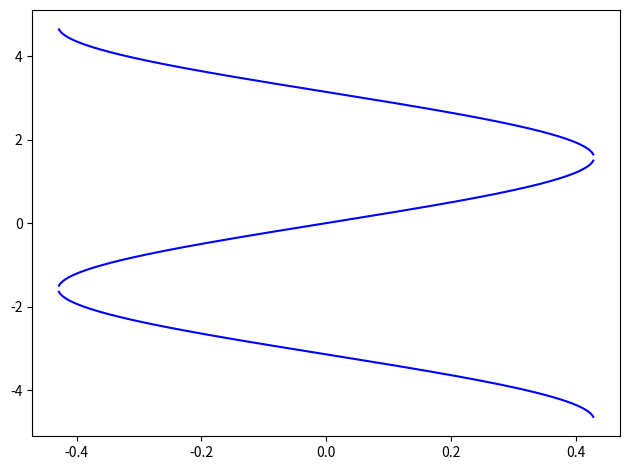

Python code for this plot:
import numpy as np
from matplotlib import pyplot as plt
from numpy import arctan, sin, sqrt, cos


def atan(x):
    return arctan(x)


def sec(x):
    return 1 / cos(x)


def f(e, x):
    return (
        atan(e * sin(x) / sqrt(-1 + e ** 2 - (e ** 2) * sin(x) ** 2))
        * sqrt(-2 + e ** 2 + e ** 2 * cos(2 * x))
        * sec(x)
        / (e * sqrt(2 - 2 * sec(x) ** 2 / e ** 2))
    )


def gen2(e, t):
    return


def main():
    fig, ax = plt.subplots()
    eta = np.linspace(-np.pi / 4, np.pi / 4, 1000)

    ax.plot(eta, np.pi - f(1.1, eta), "b-")
    ax.plot(eta, f(1.1, eta), "b-")
    ax.plot(eta, -np.pi - f(1.1, eta), "b-")

    plt.tight_layout()
    plt.plot()
    plt.show()


if __name__ == "__main__":
    main()
